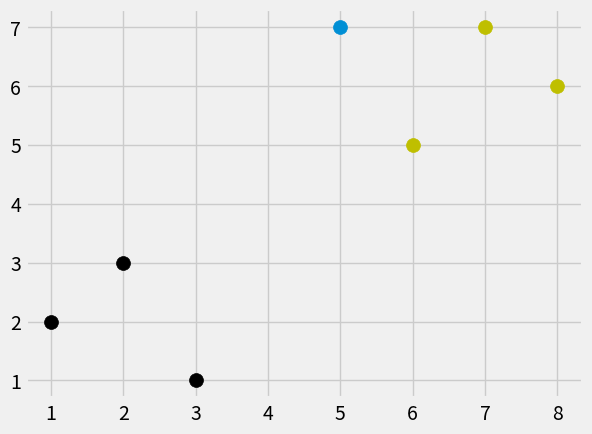

Generate this figure with matplotlib:
from math import sqrt
from collections import Counter
import numpy as np
import matplotlib.pyplot as plt
from matplotlib import style
import warnings

style.use('fivethirtyeight')

def k_near(data,predict,k=3):
    if(len(data)>=k):
        warnings.warn("Stupid action")
    euc_distances=[]
    for i in data:
        for ii in data[i]:
            distance=sqrt((ii[0]-predict[0])**2 + (ii[1]-predict[1])**2)
            euc_distances.append([distance,i])
    votes=[]
    for i in sorted(euc_distances)[:k]:
        votes.append(i[1])

    vote_result=Counter(votes).most_common(1)[0][0]
    return vote_result

dataset={'k':[[1,2],[2,3],[3,1]],'y':[[6,5],[7,7],[8,6]]}
new_feature=[5,7]

for i in dataset:
    for ii in dataset[i]:
        plt.scatter(ii[0],ii[1],s=100,color=i)

plt.scatter(new_feature[0],new_feature[1],s=100)
x=k_near(dataset,new_feature)

plt.show()


